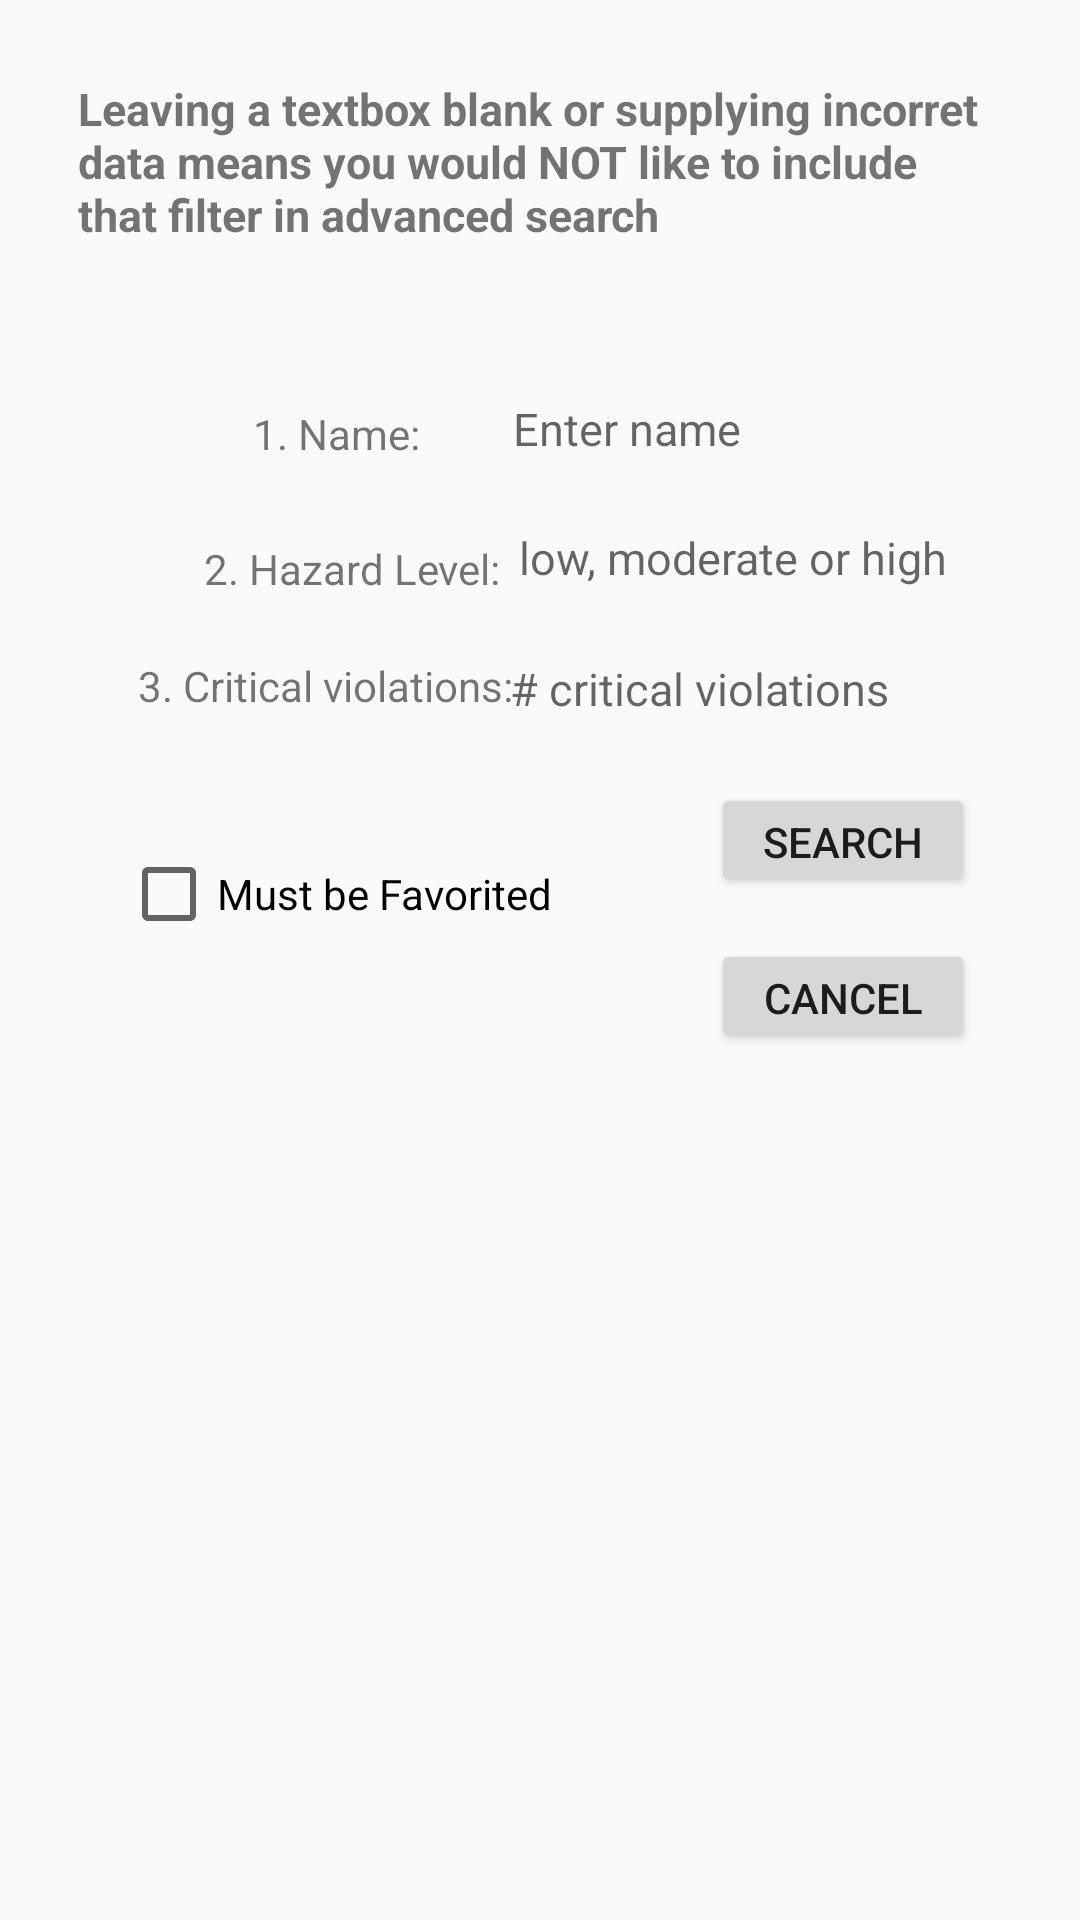

This screen was rendered from an Android layout file. Write that file and the resources it references.
<!-- AndroidManifest.xml: application theme AppTheme -->
<!-- res/layout/search_dialog_box.xml -->
<?xml version="1.0" encoding="utf-8"?>
<RelativeLayout xmlns:android="http://schemas.android.com/apk/res/android"
    android:layout_width="match_parent" android:layout_height="match_parent" android:padding="16dp">

    <RelativeLayout
        android:layout_width="wrap_content"
        android:layout_height="350dp">

        <Button
            android:id="@+id/as_search"
            android:layout_width="wrap_content"
            android:layout_height="38dp"
            android:layout_alignParentEnd="true"
            android:layout_alignParentBottom="true"
            android:layout_marginEnd="19dp"
            android:layout_marginBottom="67dp"
            android:text="@string/search_dialog" />

        <Button
            android:id="@+id/as_cancel"
            android:layout_width="wrap_content"
            android:layout_height="38dp"
            android:layout_alignParentEnd="true"
            android:layout_alignParentBottom="true"
            android:layout_marginEnd="19dp"
            android:layout_marginBottom="15dp"
            android:text="@string/cancel_dialog" />

        <CheckBox
            android:id="@+id/as_favorited"
            android:layout_width="wrap_content"
            android:layout_height="wrap_content"
            android:layout_alignParentBottom="true"
            android:layout_marginEnd="53dp"
            android:layout_marginBottom="52dp"
            android:layout_toStartOf="@+id/as_search"
            android:text="@string/must_be_favorited_dialog" />

        <EditText
            android:id="@+id/as_critical_violations"
            android:layout_width="158dp"
            android:layout_height="25dp"
            android:layout_above="@+id/as_favorited"
            android:layout_alignParentEnd="true"
            android:layout_marginEnd="16dp"
            android:layout_marginBottom="40dp"
            android:background="@null"
            android:hint="@string/critical_violations_dialog"
            android:textSize="15sp" />

        <EditText
            android:id="@+id/as_hazard_level"
            android:layout_width="165dp"
            android:layout_height="wrap_content"
            android:layout_above="@+id/as_critical_violations"
            android:layout_alignParentEnd="true"
            android:layout_marginEnd="6dp"
            android:layout_marginBottom="21dp"
            android:background="@null"
            android:hint="@string/low_moderate_or_high_dialog"
            android:textSize="15sp" />

        <EditText
            android:id="@+id/as_name"
            android:layout_width="165dp"
            android:layout_height="wrap_content"
            android:layout_above="@+id/as_critical_violations"
            android:layout_alignParentEnd="true"
            android:layout_marginEnd="8dp"
            android:layout_marginBottom="64dp"
            android:background="@null"
            android:hint="@string/enter_name_dialog"
            android:textSize="15sp" />

        <TextView
            android:id="@+id/txt_dia"
            android:layout_width="wrap_content"
            android:layout_height="wrap_content"
            android:layout_gravity="center"
            android:layout_marginStart="10dp"
            android:layout_marginTop="10dp"
            android:layout_marginEnd="10dp"
            android:layout_marginBottom="10dp"
            android:text="@string/dialog_desc"
            android:textSize="15dp"
            android:textStyle="bold" />

        <TextView
            android:id="@+id/textView2"
            android:layout_width="wrap_content"
            android:layout_height="wrap_content"
            android:layout_alignParentBottom="true"
            android:layout_marginEnd="31dp"
            android:layout_marginBottom="212dp"
            android:layout_toStartOf="@+id/as_name"
            android:text="@string/_1_name_dialog" />

        <TextView
            android:id="@+id/textView4"
            android:layout_width="wrap_content"
            android:layout_height="wrap_content"
            android:layout_alignParentBottom="true"
            android:layout_marginEnd="4dp"
            android:layout_marginBottom="167dp"
            android:layout_toStartOf="@+id/as_name"
            android:text="@string/_2_hazard_level_dialog" />

        <TextView
            android:id="@+id/textView5"
            android:layout_width="wrap_content"
            android:layout_height="wrap_content"
            android:layout_alignParentBottom="true"
            android:layout_marginEnd="0dp"
            android:layout_marginBottom="128dp"
            android:layout_toStartOf="@+id/as_name"
            android:text="@string/_3_critical_violations_dialog" />

    </RelativeLayout>

</RelativeLayout>
<!-- resources referenced by this layout -->
<resources>
  <string name="_1_name_dialog">1. Name:</string>
  <string name="_2_hazard_level_dialog">2. Hazard Level:</string>
  <string name="_3_critical_violations_dialog">3. Critical violations:</string>
  <string name="cancel_dialog">Cancel</string>
  <string name="critical_violations_dialog"># critical violations</string>
  <string name="dialog_desc">Leaving a textbox blank or supplying incorret data means you would NOT like to include that filter in advanced search</string>
  <string name="enter_name_dialog">Enter name</string>
  <string name="low_moderate_or_high_dialog">low, moderate or high</string>
  <string name="must_be_favorited_dialog">Must be Favorited</string>
  <string name="search_dialog">Search</string>
  <style name="AppTheme" parent="Theme.AppCompat.Light.NoActionBar">
          
          <item name="colorPrimary">@color/colorPrimary</item>
          <item name="colorPrimaryDark">@color/colorPrimaryDark</item>
          <item name="colorAccent">@color/colorAccent</item>
      </style>
  <color name="colorPrimary">#6200EE</color>
  <color name="colorPrimaryDark">#3700B3</color>
  <color name="colorAccent">#03DAC5</color>
</resources>
